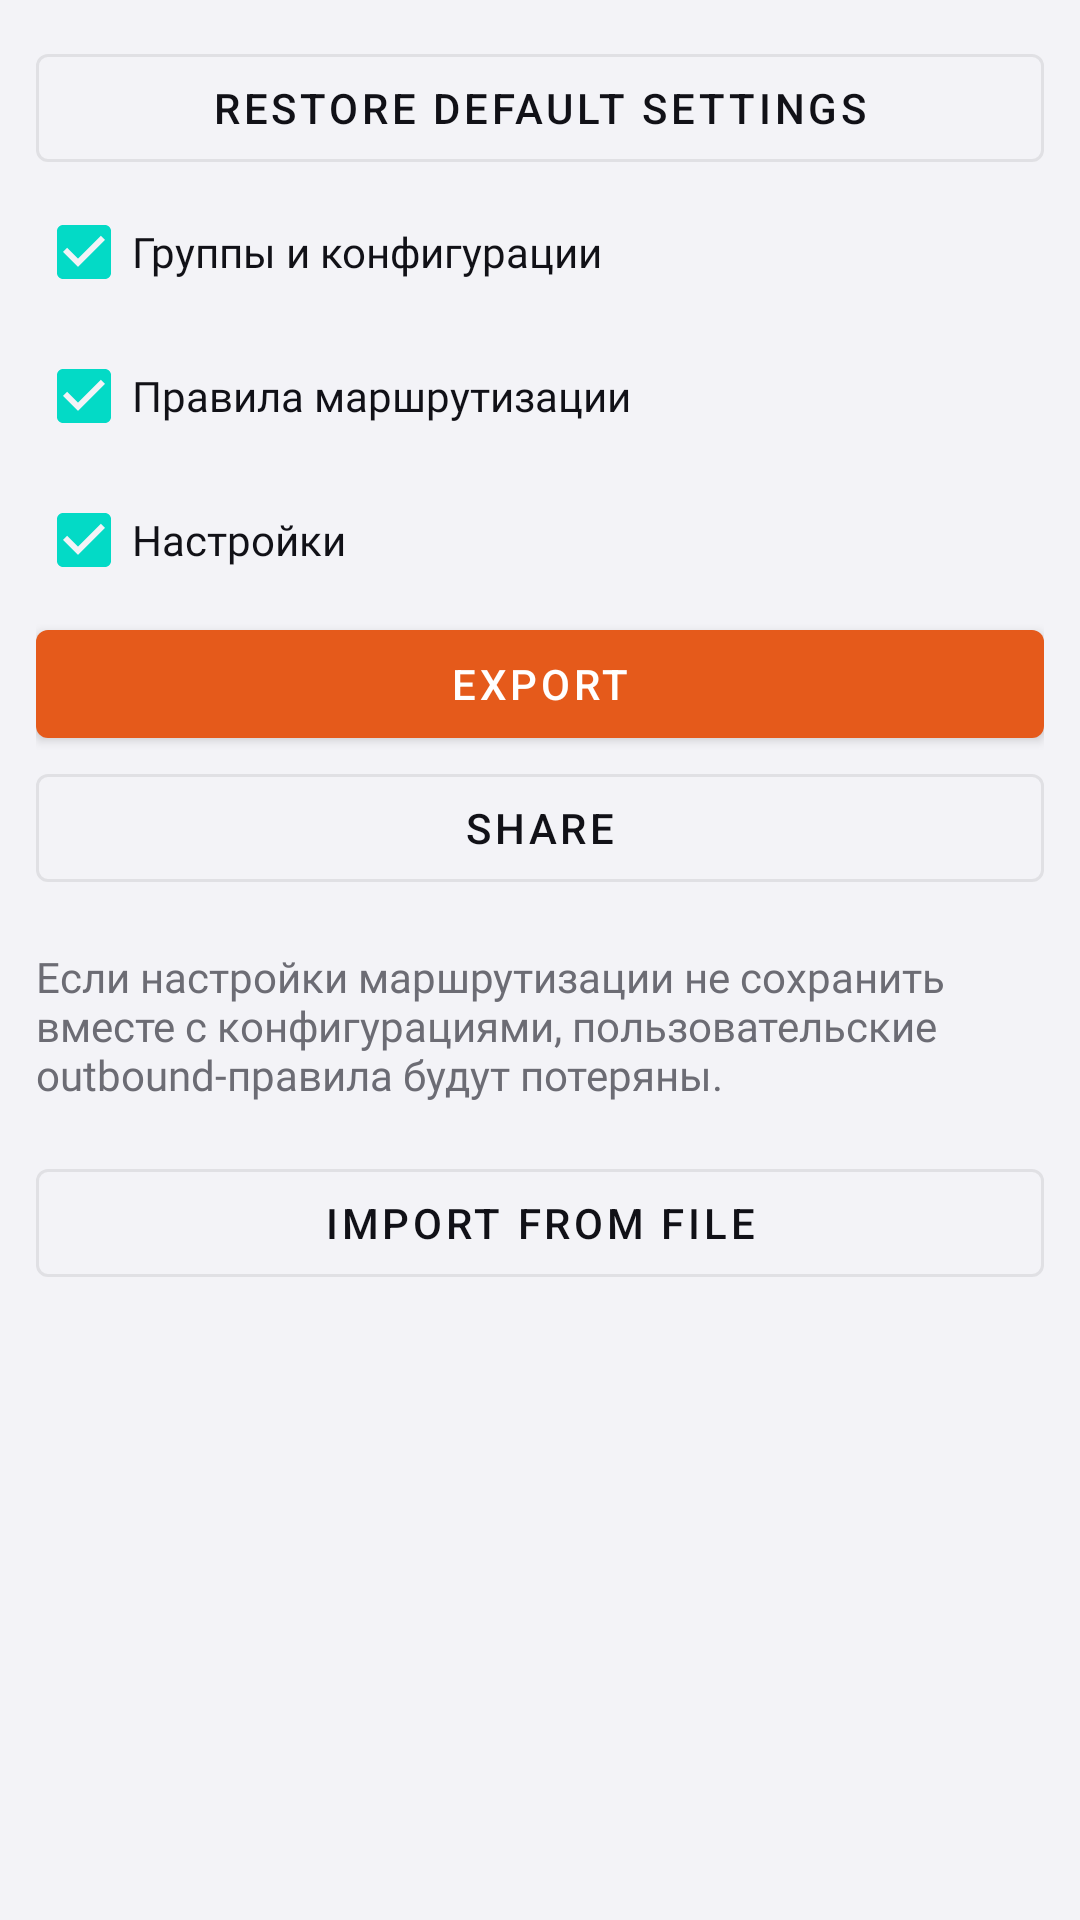

This screen was rendered from an Android layout file. Write that file and the resources it references.
<!-- AndroidManifest.xml: application theme Theme.Start -->
<!-- res/layout/layout_backup.xml -->
<?xml version="1.0" encoding="utf-8"?>
<LinearLayout xmlns:android="http://schemas.android.com/apk/res/android"
    xmlns:app="http://schemas.android.com/apk/res-auto"
    android:layout_width="match_parent"
    android:layout_height="match_parent"
    android:background="@color/dashboard_bg_off"
    android:orientation="vertical"
    android:padding="12dp">

    <com.google.android.material.button.MaterialButton
        android:id="@+id/reset_settings"
        style="@style/Widget.MaterialComponents.Button.OutlinedButton"
        android:layout_width="match_parent"
        android:layout_height="wrap_content"
        android:text="@string/reset_settings"
        android:textColor="@color/dashboard_text_primary"
        app:strokeColor="@color/dashboard_card_border_off" />

    <com.google.android.material.checkbox.MaterialCheckBox
        android:id="@+id/backup_configurations"
        android:layout_width="wrap_content"
        android:layout_height="wrap_content"
        android:checked="true"
        android:fontFamily="@font/golos_text"
        android:text="@string/backup_groups_and_configurations"
        android:textColor="@color/dashboard_text_primary" />

    <com.google.android.material.checkbox.MaterialCheckBox
        android:id="@+id/backup_rules"
        android:layout_width="wrap_content"
        android:layout_height="wrap_content"
        android:checked="true"
        android:fontFamily="@font/golos_text"
        android:text="@string/backup_rules"
        android:textColor="@color/dashboard_text_primary" />


    <com.google.android.material.checkbox.MaterialCheckBox
        android:id="@+id/backup_settings"
        android:layout_width="wrap_content"
        android:layout_height="wrap_content"
        android:checked="true"
        android:fontFamily="@font/golos_text"
        android:text="@string/backup_settings"
        android:textColor="@color/dashboard_text_primary" />

    <com.google.android.material.button.MaterialButton
        android:id="@+id/action_export"
        style="@style/Widget.MaterialComponents.Button"
        android:layout_width="match_parent"
        android:layout_height="wrap_content"
        android:text="@string/action_export"
        android:textColor="@android:color/white"
        app:backgroundTint="@color/dashboard_accent" />

    <com.google.android.material.button.MaterialButton
        android:id="@+id/action_share"
        style="@style/Widget.MaterialComponents.Button.OutlinedButton"
        android:layout_width="match_parent"
        android:layout_height="wrap_content"
        android:text="@string/share"
        android:textColor="@color/dashboard_text_primary"
        app:strokeColor="@color/dashboard_card_border_off" />

    <TextView
        android:layout_width="wrap_content"
        android:layout_height="wrap_content"
        android:layout_marginTop="16dp"
        android:fontFamily="@font/golos_text"
        android:text="@string/backup_summary"
        android:textColor="@color/dashboard_text_secondary" />

    <com.google.android.material.button.MaterialButton
        android:id="@+id/action_import_file"
        style="@style/Widget.MaterialComponents.Button.OutlinedButton"
        android:layout_width="match_parent"
        android:layout_height="wrap_content"
        android:layout_marginTop="16dp"
        android:text="@string/action_import_file"
        android:textColor="@color/dashboard_text_primary"
        app:strokeColor="@color/dashboard_card_border_off" />


</LinearLayout>
<!-- resources referenced by this layout -->
<resources>
  <color name="dashboard_accent">#E55A1B</color>
  <color name="dashboard_bg_off">#F3F3F7</color>
  <color name="dashboard_card_border_off">#14000000</color>
  <color name="dashboard_text_primary">#111117</color>
  <color name="dashboard_text_secondary">#6C6C74</color>
  <string name="action_export">Export</string>
  <string name="action_import_file">Import from file</string>
  <string name="backup_groups_and_configurations">Группы и конфигурации</string>
  <string name="backup_rules">Правила маршрутизации</string>
  <string name="backup_settings">Настройки</string>
  <string name="backup_summary">Если настройки маршрутизации не сохранить вместе с конфигурациями, пользовательские outbound-правила будут потеряны.</string>
  <string name="reset_settings">Restore default settings</string>
  <string name="share">Share</string>
  <style name="Theme.Start" parent="Theme.MaterialComponents.DayNight">
          <item name="android:navigationBarColor">@android:color/transparent</item>
          <item name="colorPrimary">@android:color/transparent</item>
          <item name="colorPrimaryDark">@android:color/transparent</item>
          <item name="android:backgroundDimEnabled">false</item>
          <item name="android:windowNoTitle">true</item>
          <item name="windowActionBar">false</item>
          <item name="windowNoTitle">true</item>
      </style>
</resources>
